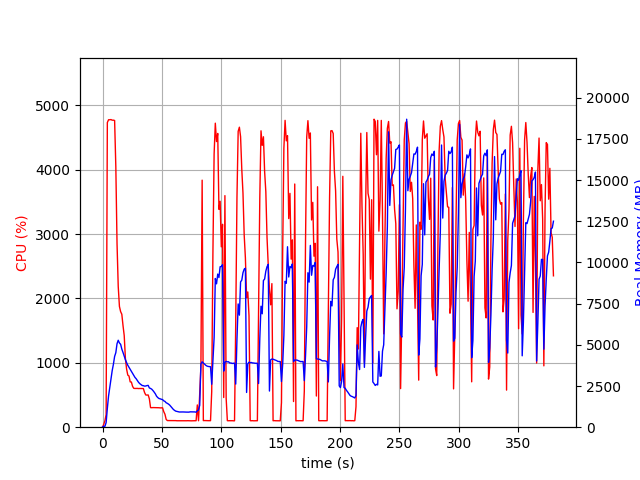

Values plotted in this chart, from the file beside it:
elapsed_time, nproc, cpu, mem_real, mem_virtual
4.267692565917969e-05, 1, 0.0, 14.37, 2533
1.006, 1, 44.7, 56.32, 652.7
2.013, 1, 100.3, 56.32, 652.7
3.022, 1, 196.4, 282.5, 4242
4.04, 1, 4731, 1144, 5193
5.055, 1, 4774, 1893, 6004
6.074, 1, 4774, 2394, 6520
7.098, 1, 4777, 2925, 7088
8.118, 1, 4768, 3432, 7641
9.141, 1, 4768, 3819, 8111
10.16, 1, 4763, 4297, 8789
11.18, 1, 4043, 4525, 9092
12.2, 1, 2853, 5069, 9824
13.21, 1, 2187, 5278, 10238
14.22, 1, 1875, 5114, 10238
15.22, 1, 1795, 5033, 10298
16.23, 1, 1754, 4740, 10298
17.24, 1, 1578, 4536, 10298
18.25, 1, 1423, 4309, 10298
19.26, 1, 1064, 4098, 10298
20.27, 1, 901.2, 3916, 10298
21.27, 1, 808.9, 3758, 10298
22.28, 1, 794.6, 3633, 10298
23.29, 1, 703.8, 3510, 10298
24.3, 1, 701.1, 3391, 10298
25.3, 1, 633.6, 3248, 10298
26.31, 1, 603.7, 3127, 10298
27.32, 1, 601.7, 3022, 10298
28.33, 1, 602.8, 2941, 10298
29.34, 1, 602.2, 2829, 10298
30.35, 1, 600.0, 2722, 10298
31.36, 1, 601.2, 2644, 10298
32.36, 1, 600.6, 2587, 10298
33.37, 1, 599.9, 2533, 10298
34.38, 1, 600.0, 2519, 10298
35.39, 1, 538.1, 2495, 10298
36.4, 1, 500.4, 2502, 10298
37.41, 1, 499.1, 2525, 10298
38.42, 1, 500.6, 2539, 10298
39.43, 1, 439.7, 2383, 10298
40.44, 1, 304.0, 2352, 10298
41.45, 1, 302.9, 2306, 10298
42.46, 1, 304.7, 2224, 10298
43.47, 1, 304.4, 2130, 10298
44.48, 1, 303.8, 2024, 10298
45.49, 1, 303.0, 1882, 10298
46.5, 1, 302.0, 1800, 10298
47.51, 1, 302.2, 1743, 10298
48.52, 1, 299.8, 1723, 10298
49.53, 1, 300.1, 1695, 10298
50.54, 1, 301.2, 1675, 10298
51.55, 1, 240.7, 1600, 10298
52.56, 1, 201.0, 1568, 10298
53.57, 1, 121.8, 1484, 10298
54.58, 1, 103.0, 1448, 10298
55.59, 1, 103.1, 1399, 10298
56.6, 1, 103.2, 1338, 10298
57.6, 1, 103.1, 1250, 10298
58.61, 1, 103.1, 1156, 10298
59.62, 1, 102.2, 1081, 10298
... 316 more rows
